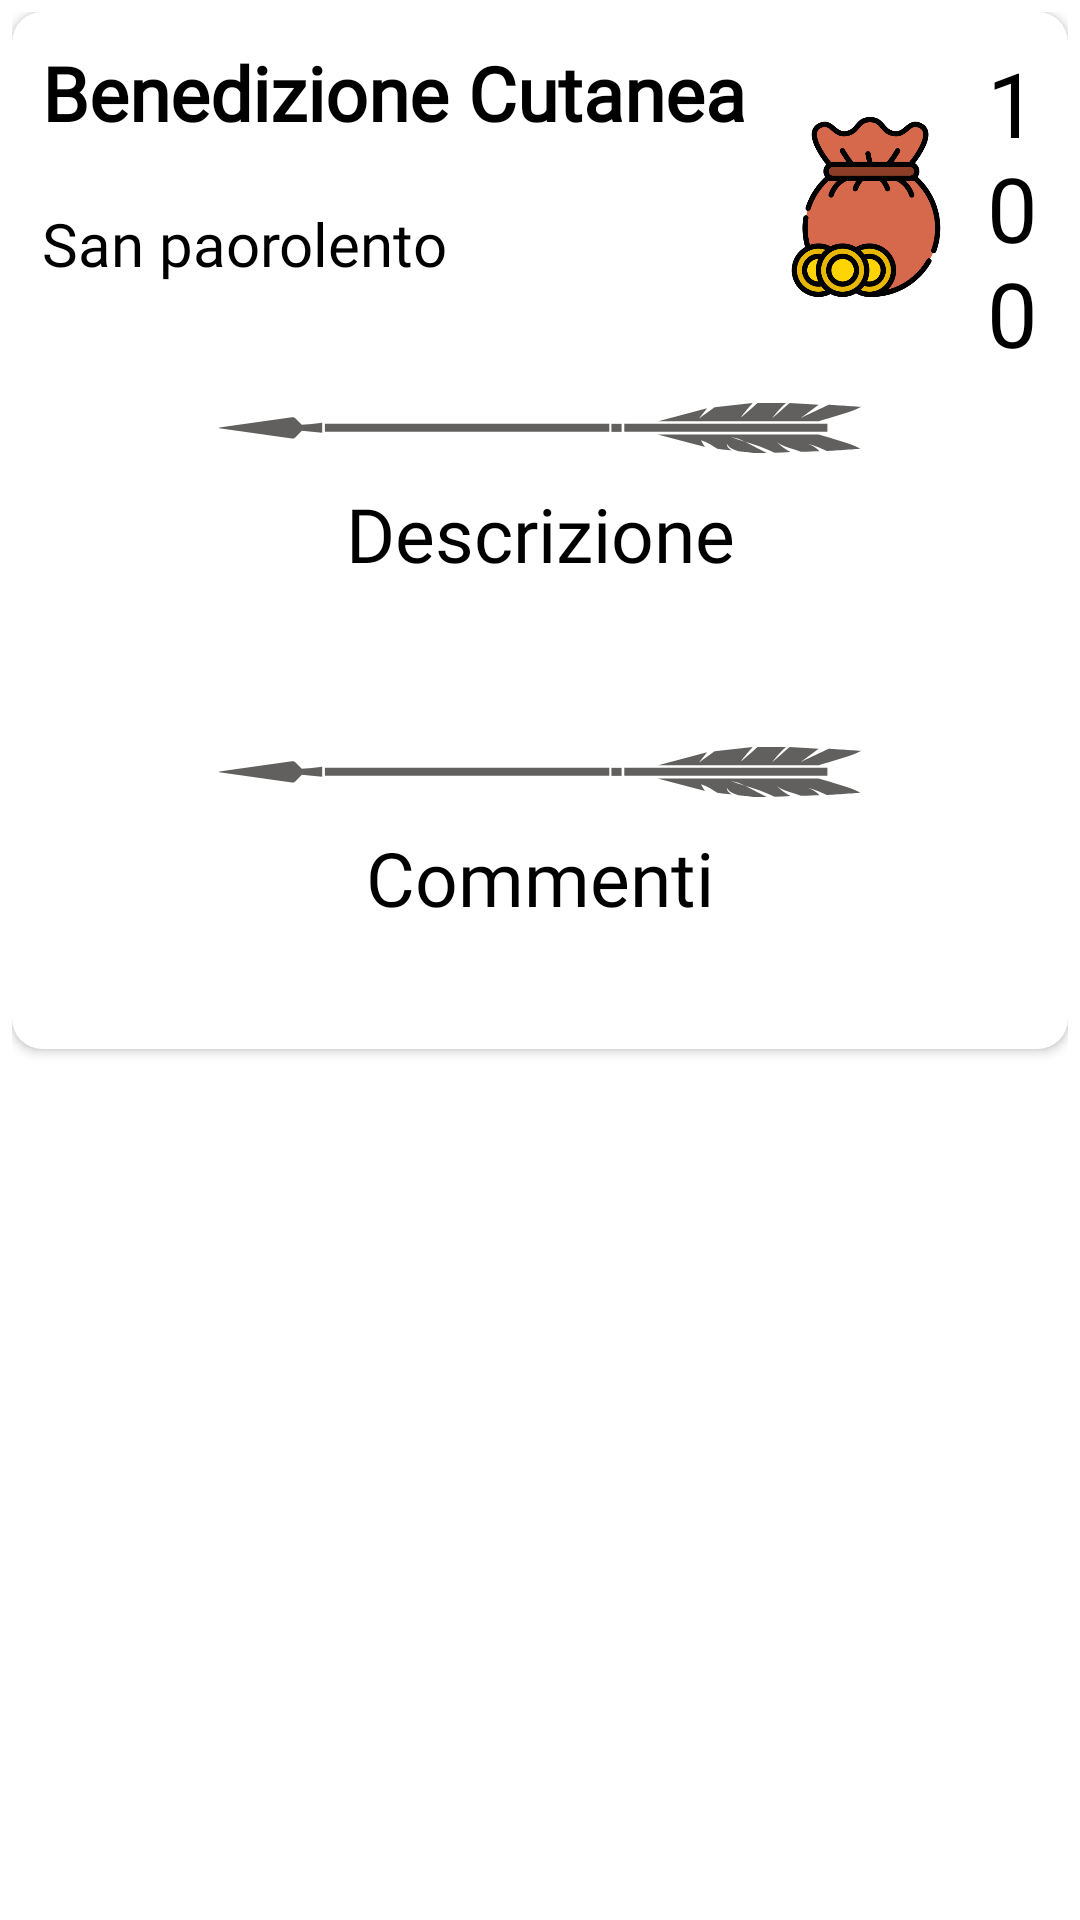

Reconstruct the res/layout file that produces this screen, plus the resources it refers to.
<!-- AndroidManifest.xml: application theme Theme.Pregaverso -->
<!-- res/layout/cardviewmiracolosacerdote.xml -->
<?xml version="1.0" encoding="utf-8"?>
<LinearLayout xmlns:android="http://schemas.android.com/apk/res/android"
    android:layout_width="match_parent"
    android:layout_height="wrap_content"
    xmlns:app="http://schemas.android.com/apk/res-auto"
    android:padding="4dp"
    android:orientation="vertical">

    <androidx.cardview.widget.CardView
        android:layout_width="match_parent"
        app:cardCornerRadius="10dp"
        android:backgroundTint="@color/white"
        android:layout_height="wrap_content">

        
        <LinearLayout
            android:layout_width="match_parent"
            android:layout_height="wrap_content"
            android:orientation="vertical">

            
            <LinearLayout
                android:layout_width="match_parent"
                android:layout_height="wrap_content"
                android:orientation="horizontal">

                
                <LinearLayout
                    android:layout_width="wrap_content"
                    android:layout_height="wrap_content"
                    android:orientation="vertical">

                    
                    <TextView
                        android:id="@+id/descrMiracoloSacerdote"
                        android:layout_width="wrap_content"
                        android:layout_height="wrap_content"
                        android:fontFamily="@font/medievalsharp"
                        android:maxLength="23"
                        android:padding="10sp"
                        android:text="Benedizione Cutanea"
                        android:textColor="@color/black"
                        android:textSize="25sp"
                        android:textStyle="bold" />


                    <TextView
                        android:id="@+id/nomeSantoSacerdote"
                        android:text="San paorolento"
                        android:padding="10sp"
                        android:textSize="20sp"
                        android:maxLength="20"
                        android:textColor="@color/black"
                        android:fontFamily="@font/medievalsharp"
                        android:layout_width="wrap_content"
                        android:layout_height="wrap_content"/>

                </LinearLayout>

                <LinearLayout
                    android:layout_width="match_parent"
                    android:layout_height="wrap_content"
                    android:layout_gravity="right"
                    android:gravity="end"
                    android:orientation="horizontal">



                    
                    <ImageView
                        android:gravity="center"
                        android:layout_width="60sp"
                        android:layout_height="60sp"
                        android:background="@drawable/saccobaiocchi"
                        android:layout_gravity="center"
                        android:padding="0sp" />
                    <TextView
                        android:id="@+id/nBaiocchiSacerdote"
                        android:layout_width="wrap_content"
                        android:layout_height="wrap_content"
                        android:text="100"
                        android:textSize="30dp"
                        android:maxLength="4"
                        android:padding="10sp"
                        android:textAlignment="center"
                        android:layout_gravity="center"
                        android:textColor="@color/black"
                        android:fontFamily="@font/medievalsharp"/>
                </LinearLayout>

            </LinearLayout>

            
            <LinearLayout
                android:layout_width="match_parent"
                android:layout_height="wrap_content"
                android:orientation="vertical">

                
                <ImageView
                    android:id="@+id/frecciaDescrizioneSacerdote"
                    android:layout_width="match_parent"
                    android:layout_height="wrap_content"
                    android:src="@drawable/freccia"/>

                <TextView
                    android:id="@+id/intDescrizioneSacerdote"
                    android:layout_width="match_parent"
                    android:layout_height="wrap_content"
                    android:textColor="@color/black"
                    android:textSize="25sp"
                    android:textAlignment="center"
                    android:padding="10sp"
                    android:fontFamily="@font/medievalsharp"
                    android:text="Descrizione"
                    />

                
                <TextView
                    android:id="@+id/testoMiracoloSacerdote"
                    android:layout_width="match_parent"
                    android:textColor="@color/black"
                    android:textSize="18sp"
                    android:padding="10sp"
                    android:fontFamily="@font/medievalsharp"
                    android:layout_height="wrap_content"
                    android:text=""/>
            </LinearLayout>

            
            <LinearLayout
                android:layout_width="match_parent"
                android:layout_height="wrap_content"
                android:orientation="vertical">

                
                <ImageView
                    android:id="@+id/frecciaCommentiSacerdote"
                    android:layout_width="match_parent"
                    android:layout_height="wrap_content"
                    android:src="@drawable/freccia"/>

                
                <TextView
                    android:id="@+id/intCommSacerdote"
                    android:layout_width="match_parent"
                    android:textColor="@color/black"
                    android:textSize="25sp"
                    android:textAlignment="center"
                    android:padding="10sp"
                    android:fontFamily="@font/medievalsharp"
                    android:layout_height="wrap_content"
                    android:text="Commenti"/>

                
                <TextView
                    android:id="@+id/commentiMiracoloSacerdote"
                    android:layout_width="match_parent"
                    android:textColor="@color/black"
                    android:textSize="15sp"
                    android:padding="5sp"
                    android:textAlignment="textStart"
                    android:fontFamily="@font/medievalsharp"
                    android:layout_height="wrap_content"
                    android:text=""/>
            </LinearLayout>

        </LinearLayout>
    </androidx.cardview.widget.CardView>
</LinearLayout>
<!-- resources referenced by this layout -->
<resources>
  <!-- drawable freccia (drawable) -->
  <vector xmlns:android="http://schemas.android.com/apk/res/android"
      android:width="214dp"
      android:height="16.8dp"
      android:viewportWidth="214"
      android:viewportHeight="16.8">
    <path
        android:pathData="M130.8,7h3.4v2.7h-3.4z"
        android:fillColor="#61605E"/>
    <path
        android:pathData="M35.3,7h94.8v2.7h-94.8z"
        android:fillColor="#61605E"/>
    <path
        android:pathData="M25.5,11.5c-0.3,0.3 -0.7,0.5 -1.2,0.4L0.1,8.5C0,8.4 0,8.2 0.1,8.2l24.2,-3.4c0.4,-0.1 0.9,0.1 1.2,0.4l2.1,2.1c0,0 0,0 0,0c2.2,-0.2 4.5,-0.4 6.8,-0.7v1.7V10c-2.3,-0.3 -4.6,-0.5 -6.8,-0.7c0,0 0,0 0,0L25.5,11.5z"
        android:fillColor="#61605E"/>
    <path
        android:pathData="M146.4,6.1H200c3.2,-0.9 12.4,-3.5 14,-4.8c0,0 -10.6,-0.7 -10.8,-0.7c-0.2,0.1 -9.2,4.4 -9.5,4.6l6.2,-4.6L190.2,0l-5.7,5c0.1,-0.2 2.5,-3.4 4.5,-5h-9.5c0,0 -5.5,5.1 -5.4,4.7c0.1,-0.4 3.8,-4.7 3.8,-4.7l-12.7,1.4L160,5.2l2.7,-3.4L146.4,6.1z"
        android:fillColor="#61605E"/>
    <path
        android:pathData="M182.6,16.8c-2.4,-1.2 -4.8,-2.6 -7.2,-3.8c-1.7,-0.5 -3.3,-1.1 -4.8,-1.7c1.7,0.3 3.3,1 4.8,1.7c3.2,1 6.6,2.1 9.8,3.7c1.7,0 3.5,-0.1 5.3,-0.2c-2,-1.2 -3.9,-2.6 -5.3,-4c2.2,2.2 5.6,2.6 8.8,3.9c2.4,-0.1 4.5,-0.2 6.2,-0.2c-1,-1 -2.2,-1.9 -4,-2.5c2.4,0.6 4.5,1.5 6.4,2.4c0.3,0 0.4,0 0.4,0c0.2,0.1 10.8,-0.7 10.8,-0.7c-1.6,-1.3 -10.8,-3.9 -14,-4.8h-53.6l15.9,4.2c-0.5,-0.6 -1,-1.4 -1.4,-2.3c2.1,0.7 3.8,1.8 5.4,2.9c1.4,0.2 3.2,0.4 4.9,0.6c-0.9,-0.6 -1.7,-1.2 -1.7,-2.3c0.7,1.5 2.3,2 3.8,2.5c2.4,0.3 4.4,0.5 5.4,0.6C179.2,16.8 180.7,16.8 182.6,16.8z"
        android:fillColor="#61605E"/>
    <path
        android:pathData="M135.1,7h67.7v2.7h-67.7z"
        android:fillColor="#61605E"/>
    <path
        android:pathData="M134.2,9.7L134.2,9.7l0,-2.7h0V9.7z"
        android:fillColor="#61605E"/>
  </vector>
  <!-- drawable saccobaiocchi: png bitmap (drawable, 37694 bytes) -->
  <style name="Theme.Pregaverso" parent="Theme.MaterialComponents.DayNight.DarkActionBar">
          
          <item name="colorPrimary">@color/purple_500</item>
          <item name="colorPrimaryVariant">@color/purple_700</item>
          <item name="colorOnPrimary">@color/white</item>
          
          <item name="colorSecondary">@color/teal_200</item>
          <item name="colorSecondaryVariant">@color/teal_700</item>
          <item name="colorOnSecondary">@color/black</item>
          
          <item name="android:statusBarColor">?attr/colorPrimaryVariant</item>
          
      </style>
  <!-- not gathered from this repository: default colours our renderer supplied (Android Studio template values) -->
  <color name="purple_500">#FF6200EE</color>
  <color name="purple_700">#FF3700B3</color>
  <color name="teal_200">#FF03DAC5</color>
  <color name="teal_700">#FF018786</color>
  <color name="black">#FF000000</color>
  <color name="white">#FFFFFFFF</color>
</resources>
